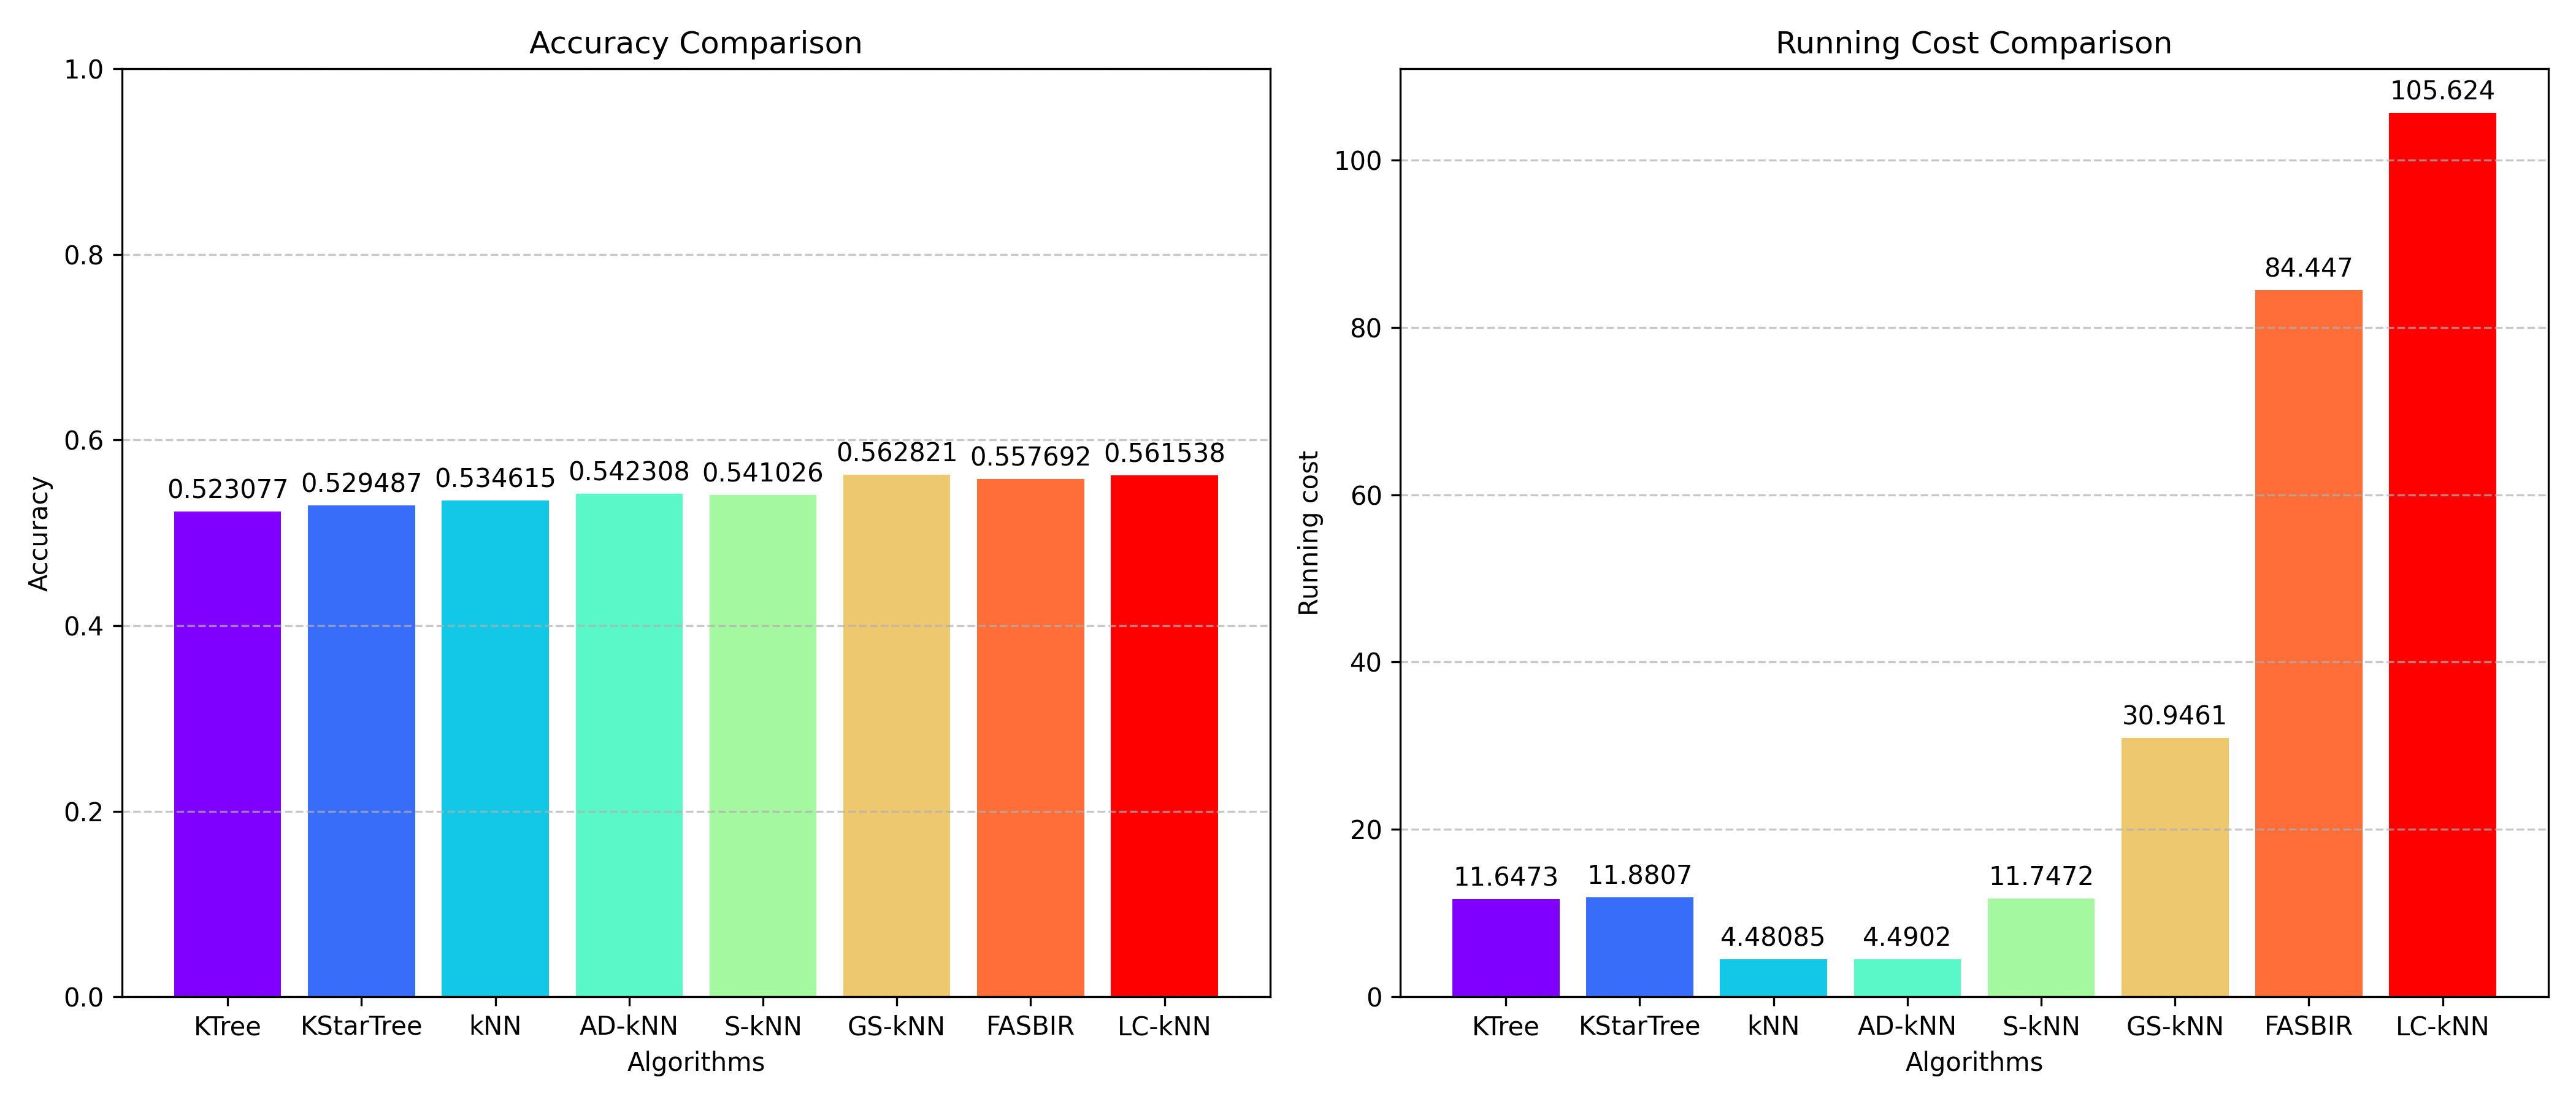

The data file committed next to this chart (first rows):
Algorithm, Accuracy, Average Iteration Time
KTree, 0.5231, 11.65
KStarTree, 0.5295, 11.88
kNN, 0.5346, 4.481
AD-kNN, 0.5423, 4.49
S-kNN, 0.541, 11.75
GS-kNN, 0.5628, 30.95
FASBIR, 0.5577, 84.45
LC-kNN, 0.5615, 105.6
